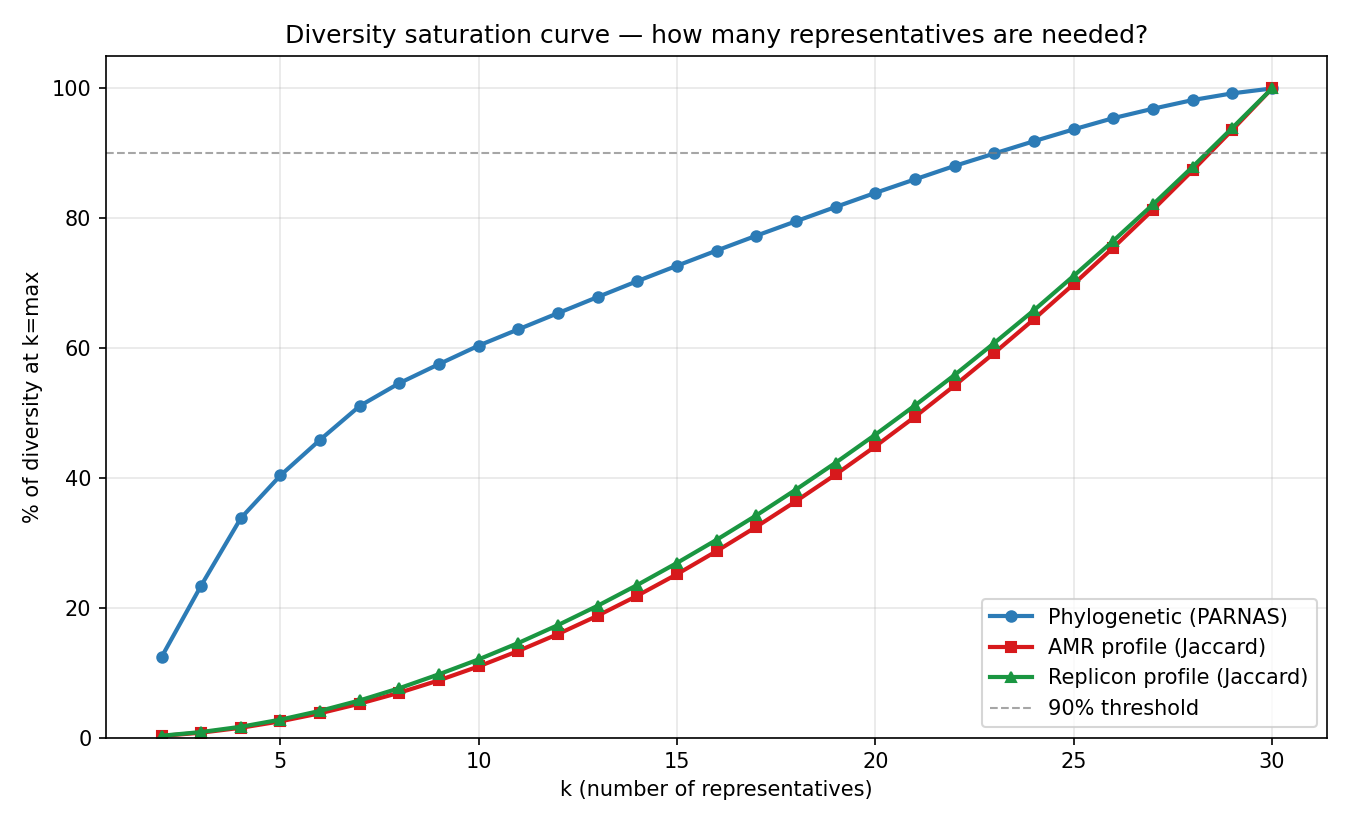

The table this chart was drawn from, first rows:
k	phylo_pct	amr_jaccard_div	rep_jaccard_div
2	11.03	0.07727	0.09338
3	20.85	0.2318	0.2801
4	30.09	0.4636	0.5469
5	35.96	0.7696	0.9071
6	40.85	1.15	1.351
7	45.49	1.605	1.879
8	48.62	2.121	2.497
9	51.23	2.707	3.2
10	53.77	3.366	3.952
11	56.0	4.095	4.78
12	58.22	4.894	5.685
13	60.43	5.762	6.661
14	62.61	6.706	7.711
15	64.72	7.723	8.823
16	66.8	8.815	9.994
17	68.84	9.963	11.23
18	70.82	11.17	12.53
19	72.78	12.43	13.89
20	74.71	13.77	15.3
21	76.57	15.16	16.78
22	78.41	16.64	18.32
23	80.11	18.18	19.93
24	81.8	19.77	21.59
25	83.42	21.43	23.32
26	84.96	23.15	25.09
27	86.25	24.94	26.93
28	87.44	26.8	28.83
29	88.36	28.71	30.79
30	89.03	30.67	32.79
